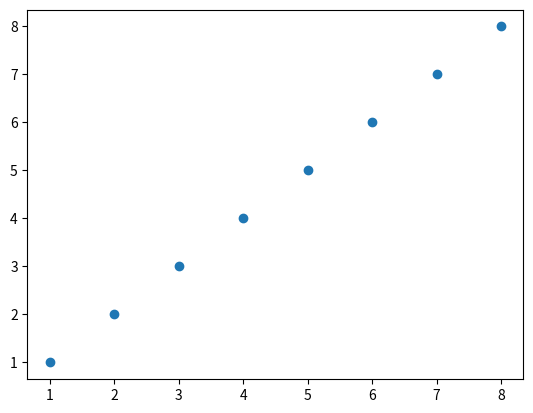
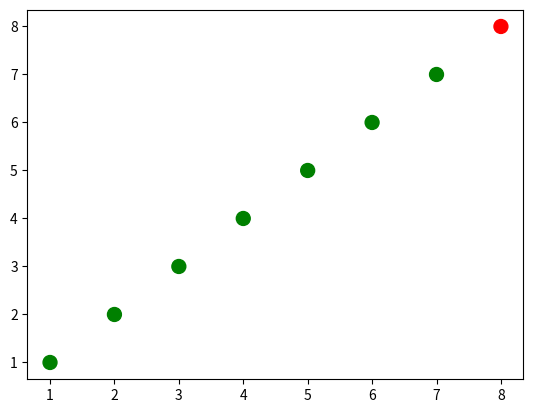
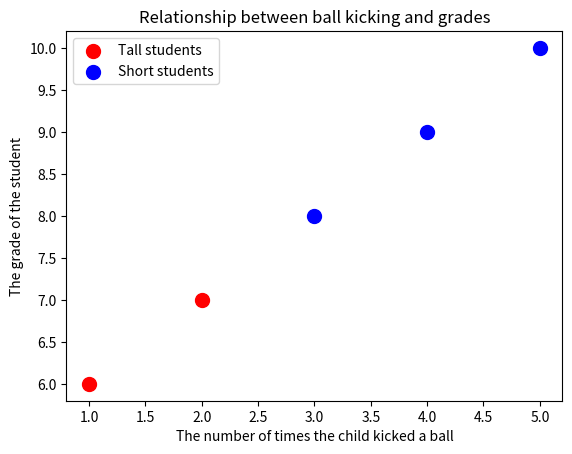

Python code for these plots, in order:
from matplotlib.artist import Artist
from matplotlib.figure import Figure
from matplotlib.backends.backend_agg import FigureCanvasAgg
import matplotlib.pyplot as plt
import matplotlib as mpl
import numpy as np

# matplotlib 에서 백엔드는 그래프를 출력을 위한 시스템을 말하며
# agg, Qt, GTK, macosx 등이 있고 macosx 를 제외하곤 대부분 agg 기반이다.
# matplotlib 가 어떤 백엔드를 사용하고 있는지 파악
print(mpl.get_backend())
# agg 백엔드 사용(백엔드 이름은 대소문자 구분 안한다.)
# mpl.use('agg')

x = np.array([1, 2, 3, 4, 5, 6, 7, 8])
y = x
# 새 그래프 생성
plt.figure()

# scatter(산포 그래프)
# x,y 같은 값이 점찍기 y=x 그래프
# similar to plt.plot(x, y, '.'), but the underlying child objects in the axes are not Line2D
# plt.plot(x, y, '.')
plt.scatter(x, y)
# plot 을 표시
plt.show()


# y=x 점들이 green, green ... 마지막 점만 red 색깔로 표시
x = np.array([1, 2, 3, 4, 5, 6, 7, 8])
y = x
# create a list of colors for each point to have
# ['green', 'green', 'green', 'green', 'green', 'green', 'green', 'red']
colors = ['green']*(len(x)-1)
colors.append('red')
plt.figure()
# plot the point with size 100 and chosen colors
plt.scatter(x, y, s=100, c=colors)
plt.show()


# zip(반복되는데이터) 동일한 개수의 자료들을 묶어준다.
# [(1, 6), (2, 7), (3, 8), (4, 9), (5, 10)] (x,y) 좌표 리스트 생성
# convert the two lists into a list of pairwise tuples
zip_generator = zip([1, 2, 3, 4, 5], [6, 7, 8, 9, 10])
print(list(zip_generator))
# the above prints:
# [(1, 6), (2, 7), (3, 8), (4, 9), (5, 10)]

# * 를 사용하면 [] 를 제거할 수 있다.
zip_generator = zip([1, 2, 3, 4, 5], [6, 7, 8, 9, 10])
# The single star * unpacks a collection into positional arguments
print(*zip_generator)
# the above prints:
# (1, 6) (2, 7) (3, 8) (4, 9) (5, 10)

# zip() 으로 2개의 값을 가진 튜플 5개를 -> 5개의 값을 가진 튜플 2개로 변환
# use zip to convert 5 tuples with 2 elements each to 2 tuples with 5 elements each
print(list(zip((1, 6), (2, 7), (3, 8), (4, 9), (5, 10))))
# the above prints:
# [(1, 2, 3, 4, 5), (6, 7, 8, 9, 10)]

# 튜플 2개를 각각 x값들, y값들로 사용할 수 있다.
zip_generator = zip([1, 2, 3, 4, 5], [6, 7, 8, 9, 10])
# let's turn the data back into 2 lists
# This is like calling zip((1, 6), (2, 7), (3, 8), (4, 9), (5, 10))
x, y = zip(*zip_generator)
print(x)
print(y)
# the above prints:
# (1, 2, 3, 4, 5)
# (6, 7, 8, 9, 10)


# 새 그래프 생성
plt.figure()
# 마커의 크기는 100, (x1,y1) (x2,y2) 까지는 마커의 색상은 빨간색, 이후는 파란색으로 표시
# plot a data series 'Tall students' in red using the first two elements of x and y
plt.scatter(x[:2], y[:2], s=100, c='red', label='Tall students')
# plot a second data series 'Short students' in blue using the last three elements of x and y
plt.scatter(x[2:], y[2:], s=100, c='blue', label='Short students')
# plot 을 표시
plt.show()

# x,y,타이틀을 변경
# add a label to the x axis
plt.xlabel('The number of times the child kicked a ball')
# add a label to the y axis
plt.ylabel('The grade of the student')
# add a title
plt.title('Relationship between ball kicking and grades')

# 범례 추가
# 범례 위치 참고 https://matplotlib.org/3.1.1/api/_as_gen/matplotlib.pyplot.legend.html
# add a legend (uses the labels from plt.scatter)
# plt.legend()
# 범베를 그래프의 오른쪽 아래 부분에 표시한다.
# add the legend to loc=4 (the lower right hand corner), also gets rid of the frame and adds a title
plt.legend(loc=4, frameon=False, title='Legend')


# get children from current axes (the legend is the second to last item in this list)
plt.gca().get_children()
# get the legend from the current axes
legend = plt.gca().get_children()[-2]
# you can use get_children to navigate through the child artists
legend.get_children()[0].get_children()[1].get_children()[0].get_children()


# 아티스트(캔버스에 레더링하는 오브젝트들) 내부 구조 파악하는 rec_gc 를 만들보자.
# import the artist class from matplotlib
def rec_gc(art, depth=0):
    if isinstance(art, Artist):
        # increase the depth for pretty printing
        print("  " * depth + str(art))
        for child in art.get_children():
            rec_gc(child, depth+2)


# Call this function on the legend artist to see what the legend is made up of
rec_gc(plt.legend())

# plot 을 표시
plt.show()
